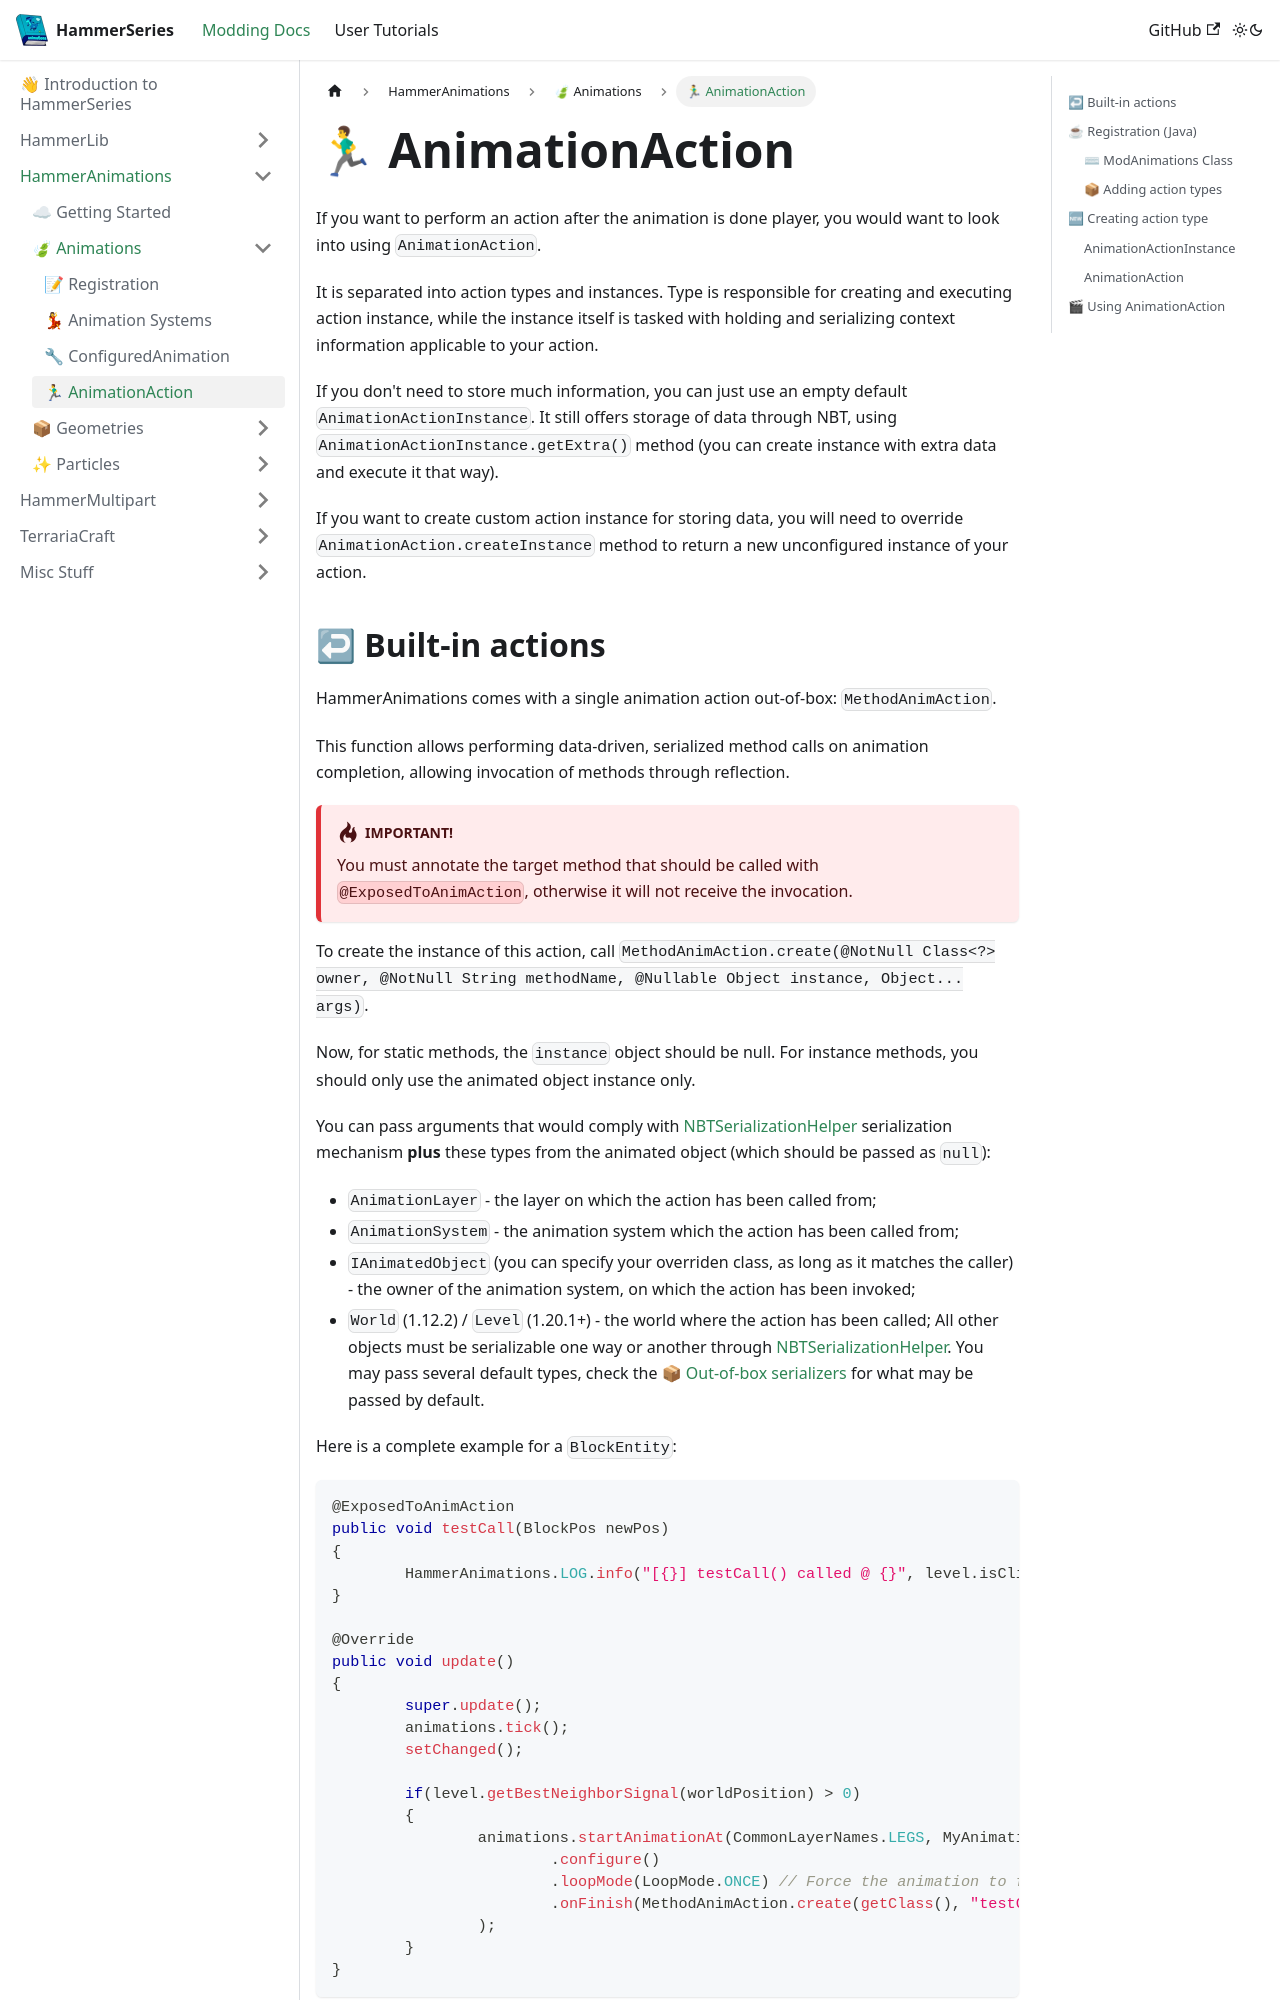

repository: dragon-forge/Docs · page: docs/api/hammeranims/animations/animation_actions.html · generator: docusaurus

---
sidebar_position: 3
---

# 🏃♂ AnimationAction
If you want to perform an action after the animation is done player, you would want to look into using `AnimationAction`.

It is separated into action types and instances. Type is responsible for creating and executing action instance, while the instance itself is tasked with holding and serializing context information applicable to your action.

If you don't need to store much information, you can just use an empty default `AnimationActionInstance`. It still offers storage of data through NBT, using `AnimationActionInstance.getExtra()` method (you can create instance with extra data and execute it that way).

If you want to create custom action instance for storing data, you will need to override `AnimationAction.createInstance` method to return a new unconfigured instance of your action.
